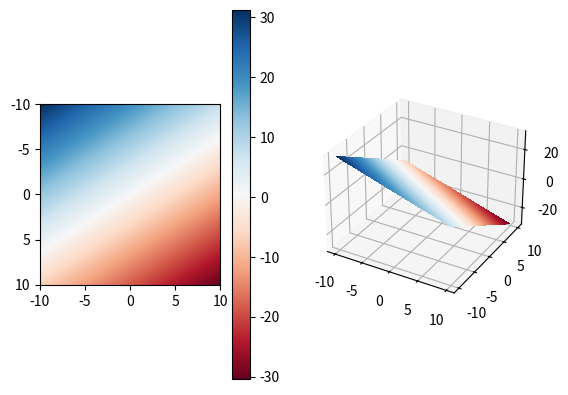

Generate this figure with matplotlib:
"""
plot a function of two variables in two different ways
[redacted]
"""

from numpy import exp, arange
from pylab import meshgrid, cm, imshow, contour, clabel, colorbar, axis, show
import numpy as np
from mpl_toolkits.mplot3d import Axes3D
from matplotlib import cm
import matplotlib.pyplot as plt

# the function that I'm going to plot
def z_func(x, y):
    #return (1 - (x ** 2 + y ** 3)) * exp(-(x ** 2 + y ** 2) / 2)
    return -1.2*x -1.9*y + 0.23
#    return (x-y)**2
	

x = arange(-10.0, 10.0, 0.1)
y = arange(-10.0, 10.0, 0.1)

# grid of point
X, Y = meshgrid(x, y)

# evaluation of the function on the grid
Z = z_func(X, Y)

fig = plt.figure()


ax1 = fig.add_subplot(1, 2, 1)
# a plot from above 
im = ax1.imshow(Z, cmap = cm.RdBu, extent = [-10, 10, 10, -10])
# adding the contour lines with labels
#cset = ax1.contour(X, Y, Z, arange(-10, 10, 0.2), linewidths=2, cmap=cm.Set2) 
#ax1.clabel(cset, inline=True, fmt='%1.1f', fontsize=10)

# adding the colobar on the right
fig.colorbar(im, ax = ax1)

# and the 3D plot
ax2 = fig.add_subplot(1, 2, 2, projection = "3d")
surf = ax2.plot_surface(X, Y, Z, rstride=1, cstride=1,
                      cmap=cm.RdBu,linewidth=0, antialiased=False)

